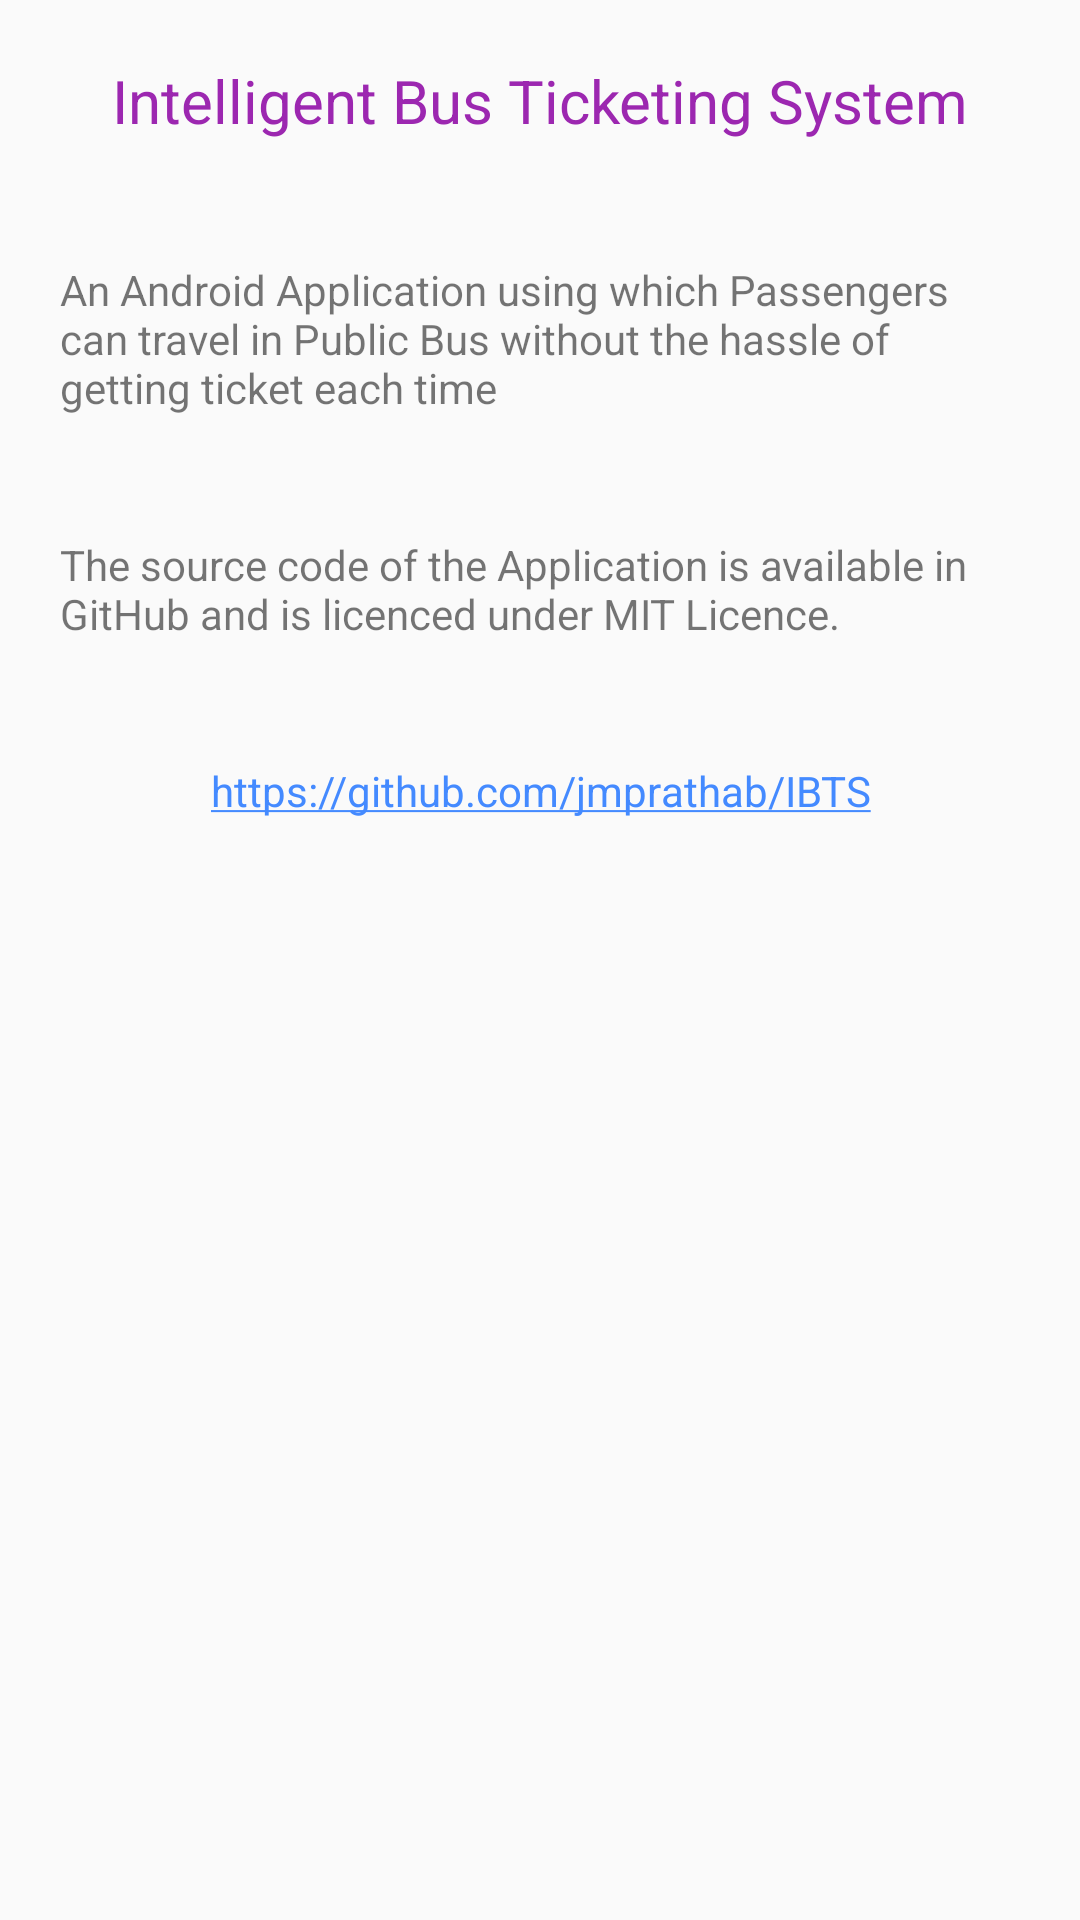

Here is an Android app screen rendered from its layout file. Give the layout XML and the strings, colors and styles it references.
<!-- AndroidManifest.xml: application theme AppTheme -->
<!-- res/layout/fragment_help.xml -->
<ScrollView xmlns:android="http://schemas.android.com/apk/res/android"
    xmlns:tools="http://schemas.android.com/tools"
    android:layout_width="match_parent"
    android:layout_height="match_parent"
    tools:context="thin.blog.ibts.Help">

    <LinearLayout xmlns:android="http://schemas.android.com/apk/res/android"
        xmlns:tools="http://schemas.android.com/tools"
        android:layout_width="match_parent"
        android:layout_height="match_parent"
        android:orientation="vertical">

        <TextView
            android:layout_width="match_parent"
            android:layout_height="wrap_content"
            android:gravity="center"
            android:padding="20dp"
            android:text="Intelligent Bus Ticketing System"
            android:textColor="@color/colorPrimary"
            android:textSize="20sp" />

        <TextView
            android:layout_width="match_parent"
            android:layout_height="wrap_content"
            android:padding="20dp"
            android:text="An Android Application using which Passengers can travel in Public Bus without the hassle of getting ticket each time" />

        <TextView
            android:layout_width="match_parent"
            android:layout_height="wrap_content"
            android:padding="20dp"
            android:text="The source code of the Application is available in GitHub and is licenced under MIT Licence." />

        <TextView
            android:layout_width="match_parent"
            android:layout_height="wrap_content"
            android:autoLink="web"
            android:gravity="center"
            android:padding="20dp"
            android:text="https://github.com/jmprathab/IBTS" />
    </LinearLayout>
</ScrollView>
<!-- resources referenced by this layout -->
<resources>
  <color name="colorPrimary">#9C27B0</color>
  <style name="AppTheme" parent="Theme.AppCompat.Light.NoActionBar">
          
          <item name="colorPrimary">@color/colorPrimary</item> 
          <item name="colorPrimaryDark">@color/colorPrimaryDark</item> 
          <item name="colorAccent">@color/colorAccent</item>
          <item name="colorButtonNormal">@color/colorPrimaryDark</item>
      </style>
  <color name="colorPrimaryDark">#7B1FA2</color>
  <color name="colorAccent">#448AFF</color>
</resources>
